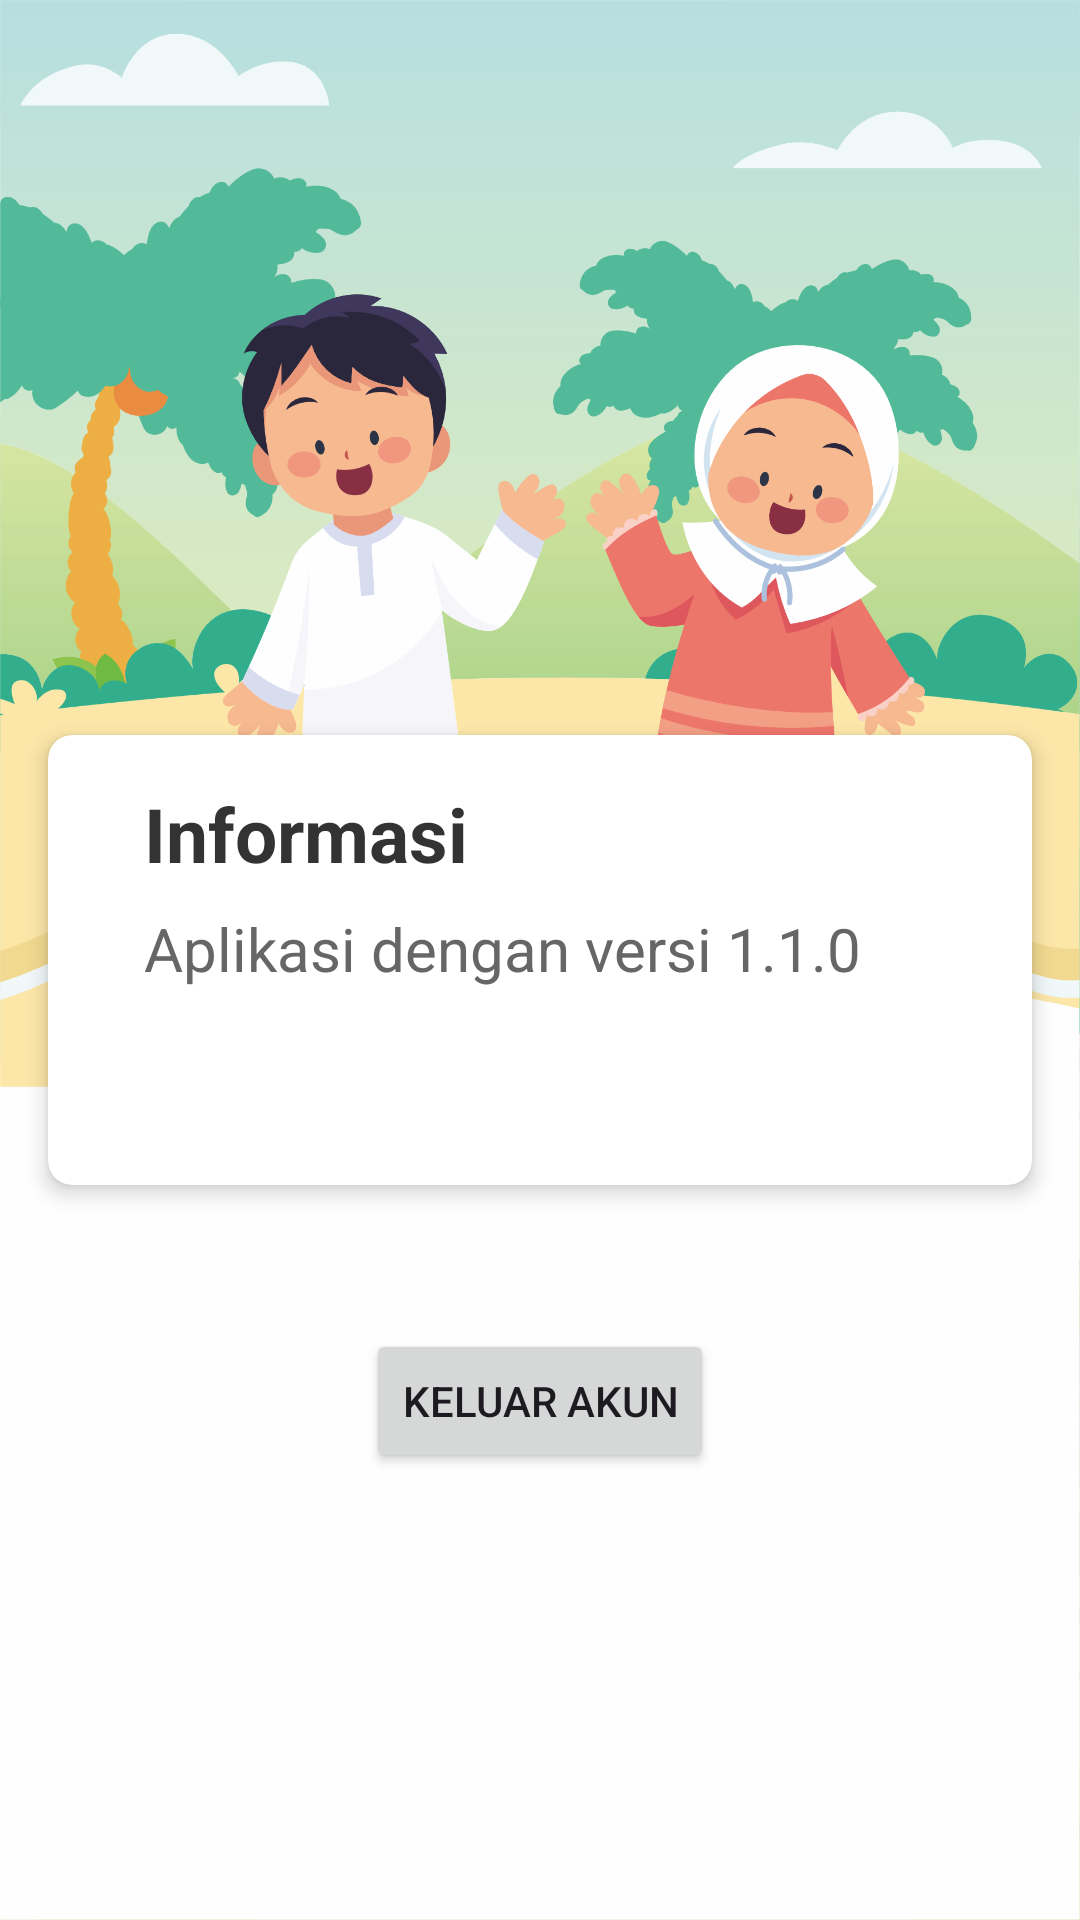

Produce the Android XML layout that renders to this screen, including the resource entries it uses.
<!-- AndroidManifest.xml: application theme Theme.LiteracyWorld -->
<!-- res/layout/activity_profil.xml -->
<?xml version="1.0" encoding="utf-8"?>
<RelativeLayout xmlns:android="http://schemas.android.com/apk/res/android"
    xmlns:app="http://schemas.android.com/apk/res-auto"
    xmlns:tools="http://schemas.android.com/tools"
    android:layout_width="match_parent"
    android:layout_height="match_parent"
    android:background="@drawable/bg5">

    <androidx.cardview.widget.CardView
        android:id="@+id/cardView"
        android:layout_width="match_parent"
        android:layout_height="wrap_content"
        android:layout_margin="16dp"
        android:background="#F5F5F5"
        android:layout_centerInParent="true"
        app:cardCornerRadius="8dp"
        app:cardElevation="4dp" >

        <RelativeLayout
            android:layout_width="match_parent"
            android:layout_height="150dp"
            android:padding="16dp">

            <TextView
                android:id="@+id/textTitle"
                android:layout_width="wrap_content"
                android:layout_height="wrap_content"
                android:layout_marginStart="16dp"
                android:text="Informasi"
                android:textColor="#333"
                android:textSize="25sp"
                android:textStyle="bold" />

            <TextView
                android:id="@+id/textDescription"
                android:layout_width="wrap_content"
                android:layout_height="wrap_content"
                android:layout_below="@id/textTitle"
                android:layout_marginStart="16dp"
                android:layout_marginTop="8dp"
                android:text="Aplikasi dengan versi 1.1.0"
                android:textColor="#666"
                android:textSize="20sp"
                tools:ignore="NotSibling,UnknownId" />

        </RelativeLayout>



    </androidx.cardview.widget.CardView>

    <Button
        android:id="@+id/btnlogout"
        android:layout_width="wrap_content"
        android:layout_height="wrap_content"
        android:layout_below="@id/cardView"
        android:layout_centerHorizontal="true"
        android:layout_marginTop="32dp"
        android:text="Keluar Akun" />



</RelativeLayout>
<!-- resources referenced by this layout -->
<resources>
  <!-- drawable bg5: png bitmap (drawable, 287214 bytes) -->
  <style name="Theme.LiteracyWorld" parent="Base.Theme.LiteracyWorld" />
  <style name="Base.Theme.LiteracyWorld" parent="Theme.Material3.DayNight.NoActionBar">
          
          
      </style>
</resources>
